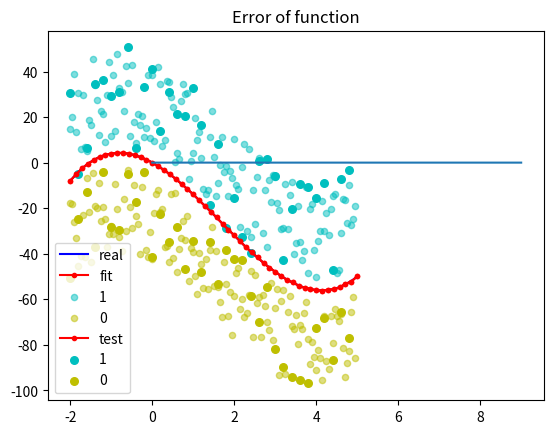

Generate this figure with matplotlib:
import numpy as np
import matplotlib.pyplot as plt


class RBFN(object):

    def __init__(self, hidden_shape, sigma=1.0):

        self.hidden_shape = hidden_shape
        self.sigma = sigma
        self.centers = None
        self.weights = None

    def _kernel_function(self, center, data_point):
        return np.exp(-self.sigma*np.linalg.norm(center-data_point)**2)

    def _calculate_interpolation_matrix(self, X):
        """ Calculates interpolation matrix using a kernel_function
        # Arguments
            X: Training data
        # Input shape
            (num_data_samples, input_shape)
        # Returns
            G: Interpolation matrix
        """
        G = np.zeros((len(X), self.hidden_shape))
        for data_point_arg, data_point in enumerate(X):
            for center_arg, center in enumerate(self.centers):
                G[data_point_arg, center_arg] = self._kernel_function(center, data_point)
        return G

    def _select_centers(self, X):
        random_args = np.random.choice(len(X), self.hidden_shape)
        centers = X[random_args]
        return centers

    def fit(self, X, Y):

        self.centers = self._select_centers(X)
        G = self._calculate_interpolation_matrix(X)
        self.weights = np.dot(np.linalg.pinv(G), Y)
        #print (self.weights)

    def predict(self, X):

        G = self._calculate_interpolation_matrix(X)
        predictions = np.dot(G, self.weights)
        return predictions
    
    
# generating data
x = np.linspace(-2, 5, 50)
y = x**3-5*x**2-10*x
#y_u = y + 30
#y_d = y - 30
#x = np.linspace(2, 14, 100)
#y = np.cos(x / 5) * np.sin(x / 10) + 5 * np.exp(-x / 2)

# fitting RBF-Network with data
model = RBFN(hidden_shape=50, sigma=5)
model.fit(x, y)
y_pred = model.predict(x)

# plotting 1D interpolation
plt.plot(x, y, 'b-', label='real')
plt.plot(x, y_pred, 'r-', label='fit', marker='.')
#plt.plot(x, y_u, linestyle=':')
#plt.plot(x, y_d, linestyle=':')
plt.margins(0.05)

X1 = []
Y1 = []
X2 = []
Y2 = []
for i in np.arange(-2, 5, 0.05):
    f = i**3-5*i**2-10*i
    Y1.append(np.random.uniform(f+5, f+45))
    X1.append(i)
    Y2.append(np.random.uniform(f-45, f-5))
    X2.append(i)
plt.scatter(X1, Y1, color='c', label='1', s=20, alpha=0.5)
plt.scatter(X2, Y2, color='y', label='0', s=20, alpha=0.5)
plt.title('Interpolation using a RBFN (Fit)')
plt.legend(loc=3)
plt.show()

plt.plot(x, y_pred, 'r-', label='test', marker='.')
#plt.plot(x, y_u, linestyle=':')
#plt.plot(x, y_d, linestyle=':')
plt.margins(0.05)

X1 = []
Y1 = []
X2 = []
Y2 = []
for i in np.arange(-2, 5, 0.2):
    f = i**3-5*i**2-10*i
    Y1.append(np.random.uniform(f-2, f+50))
    X1.append(i)
    Y2.append(np.random.uniform(f-45, f-5))
    X2.append(i)
plt.scatter(X1, Y1, color='c', label='1', s=30)
plt.scatter(X2, Y2, color='y', label='0', s=30)
plt.title('Interpolation using a RBFN (Test)')
plt.legend(loc=3)
plt.show()

err = []
for i in range(10):
    #error = np.exp(-(i)**2)
    error = ((y_pred[i] - (x[i]**3-5*x[i]**2-10*x[i]))**2)
    err.append(error)
plt.plot(err)
plt.title('Error of function')
plt.show()
